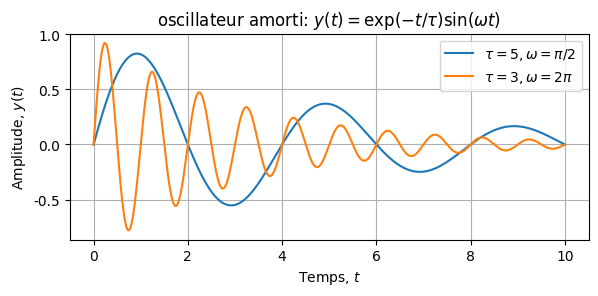

Source code (Python):
# -*- coding: utf-8 -*-
"""
Created on Tue Jan 10 11:04:33 2017

[redacted]
"""

import numpy as np # clone de Matlab
import matplotlib.pyplot as plt  ## Librairie graphique

def fonction(x, tau, omega):

  """
  Une fonction a tracer
        
  fonction(1,2,3) = 0.0519151497
  """
  return np.exp( -x / tau)*np.sin(omega * x)

# Trace de la fonction
x = np.linspace(0.,10.,1000)
y1 = fonction(x, tau = 5., omega = .5* np.pi)
y2 = fonction(x, tau = 3., omega = 2.* np.pi)

#----------------------------------------------------------------
#Mise en page plus fine de la figure
plt.rc('text', usetex=False)
plt.rc('font', family='serif')
plt.rc("font.serif")
plt.rcParams['font.serif'] = ['Times']
plt.rcParams["xtick.labelsize"] = 10.
plt.rcParams["ytick.labelsize"] = 10.

width = 6.69  # laeger de la figure
heigth = width /2.5 # hauter de ala figure
#----------------------------------------------------------------


fig =plt.figure(figsize = (width, heigth))
plt.plot(x, y1, label = r"$\tau = 5, \omega = \pi/2 $")
plt.plot(x, y2, label = r"$\tau = 3, \omega = 2\pi $")
plt.grid()
plt.legend(loc = "best")
plt.xlabel("Temps, $t$")
plt.ylabel("Amplitude, $y(t)$")
plt.title(r"oscillateur amorti: $y(t) = \exp(-t/\tau)\sin(\omega t)$")

#plt.show()
#plt.tight_layout()
#plt.tight_layout()
#plt.savefig("osciallateur.pdf")

plt.savefig('test1')

